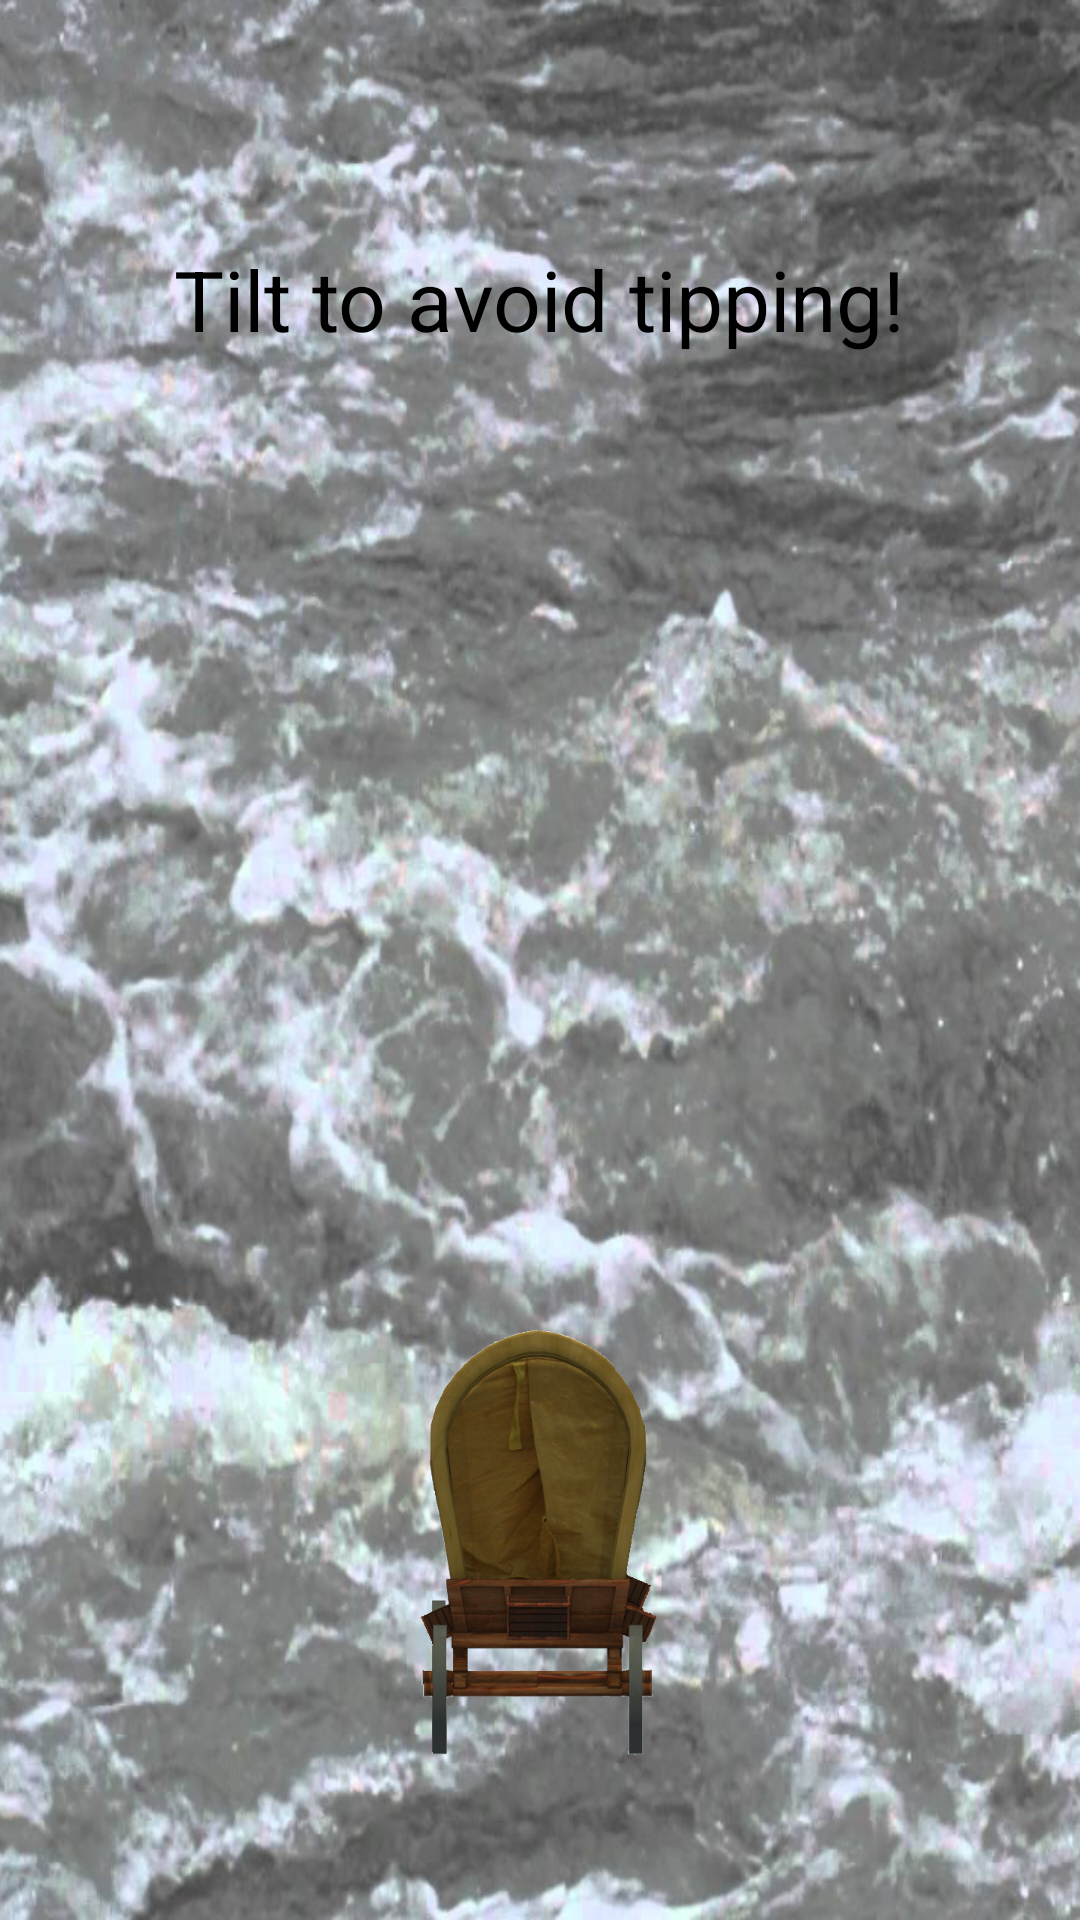

Layout XML and referenced resources for this Android screen:
<!-- AndroidManifest.xml: application theme AppTheme -->
<!-- res/layout/activity_river_crossing.xml -->
<?xml version="1.0" encoding="utf-8"?>
<RelativeLayout xmlns:android="http://schemas.android.com/apk/res/android"
    xmlns:app="http://schemas.android.com/apk/res-auto"
    xmlns:tools="http://schemas.android.com/tools"
    android:id="@+id/activity_river_crossing"
    android:layout_width="match_parent"
    android:layout_height="match_parent"
    android:paddingBottom="@dimen/activity_vertical_margin"
    android:paddingLeft="@dimen/activity_horizontal_margin"
    android:paddingRight="@dimen/activity_horizontal_margin"
    android:paddingTop="@dimen/activity_vertical_margin"
    android:background="@drawable/waves"
    tools:context="edu.wisc.ece.wiscotrail.RiverCrossing">


    <TextView
        android:text="Tilt to avoid tipping!"
        android:layout_width="wrap_content"
        android:layout_height="wrap_content"
        android:id="@+id/orientationVal1"
        android:textSize="28sp"
        android:textColor="@color/black"
        android:layout_alignParentTop="true"
        android:layout_centerHorizontal="true"
        android:layout_marginTop="65dp" />

    <ImageView
        app:srcCompat="@drawable/wagonbutt"
        android:id="@+id/wagon_img"
        android:layout_marginBottom="35dp"
        android:layout_width="150dp"
        android:layout_height="150dp"
        android:layout_alignParentBottom="true"
        android:layout_centerHorizontal="true" />

</RelativeLayout>
<!-- resources referenced by this layout -->
<resources>
  <color name="black">#000000</color>
  <dimen name="activity_horizontal_margin">16dp</dimen>
  <dimen name="activity_vertical_margin">16dp</dimen>
  <!-- drawable wagonbutt: png bitmap (drawable, 159996 bytes) -->
  <!-- drawable waves: png bitmap (drawable, 786165 bytes) -->
  <style name="AppTheme" parent="Theme.AppCompat.Light.DarkActionBar">
          
          <item name="colorPrimary">@color/colorPrimary</item>
          <item name="colorPrimaryDark">@color/colorPrimaryDark</item>
          <item name="colorAccent">@color/colorAccent</item>
      </style>
  <!-- not gathered from this repository: default colours our renderer supplied (Android Studio template values) -->
  <color name="colorPrimary">#FF6200EE</color>
  <color name="colorPrimaryDark">#FF3700B3</color>
  <color name="colorAccent">#FF03DAC5</color>
</resources>
